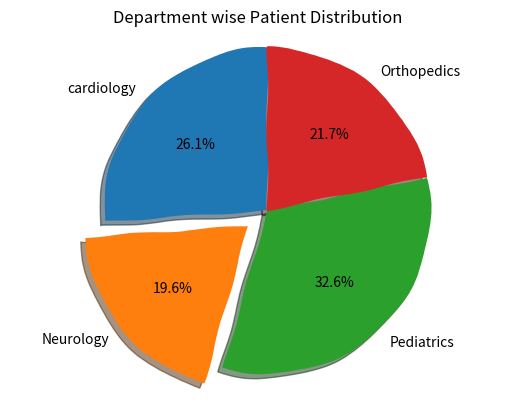

This figure's Python source:
import matplotlib.pyplot as plt
import numpy as np

# Enable sketch-style drawing
from matplotlib import rcParams
rcParams['path.sketch'] = (1, 100, 2)

departments = ['cardiology', 'Neurology', 'Pediatrics', 'Orthopedics']
visits = [120, 90, 150, 100]

plt.pie(visits, labels=departments, autopct='%1.1f%%', shadow=True, startangle=90, explode=[0,0.15,0,0])
plt.title("Department wise Patient Distribution")
plt.axis('equal')  # Ensures the pie chart is a circle
plt.show()
